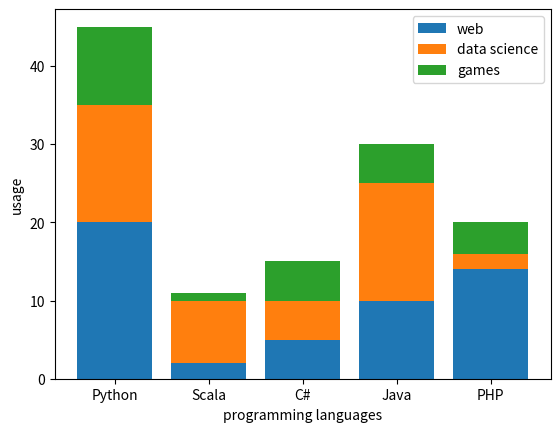

Write Python code to recreate this figure.
import matplotlib.pyplot as plt

labels = ('Python', 'Scala', 'C#', 'Java', 'PHP')
index = (1, 2, 3, 4, 5)
web_usage = [20, 2, 5, 10, 14]
data_science_usage = [15, 8, 5, 15, 2]
games_usage = [10, 1, 5, 5, 4]

plt.bar(index, web_usage, tick_label=labels, label='web')
plt.bar(index, data_science_usage, tick_label=labels, label='data science',
        bottom=web_usage)
web_data_science_usage = [web_usage[i]+data_science_usage[i]
                          for i in range(len(web_usage))]
plt.bar(index, games_usage, tick_label=labels, label='games',
        bottom=web_data_science_usage)

plt.ylabel('usage')
plt.xlabel('programming languages')
plt.legend()
plt.show()